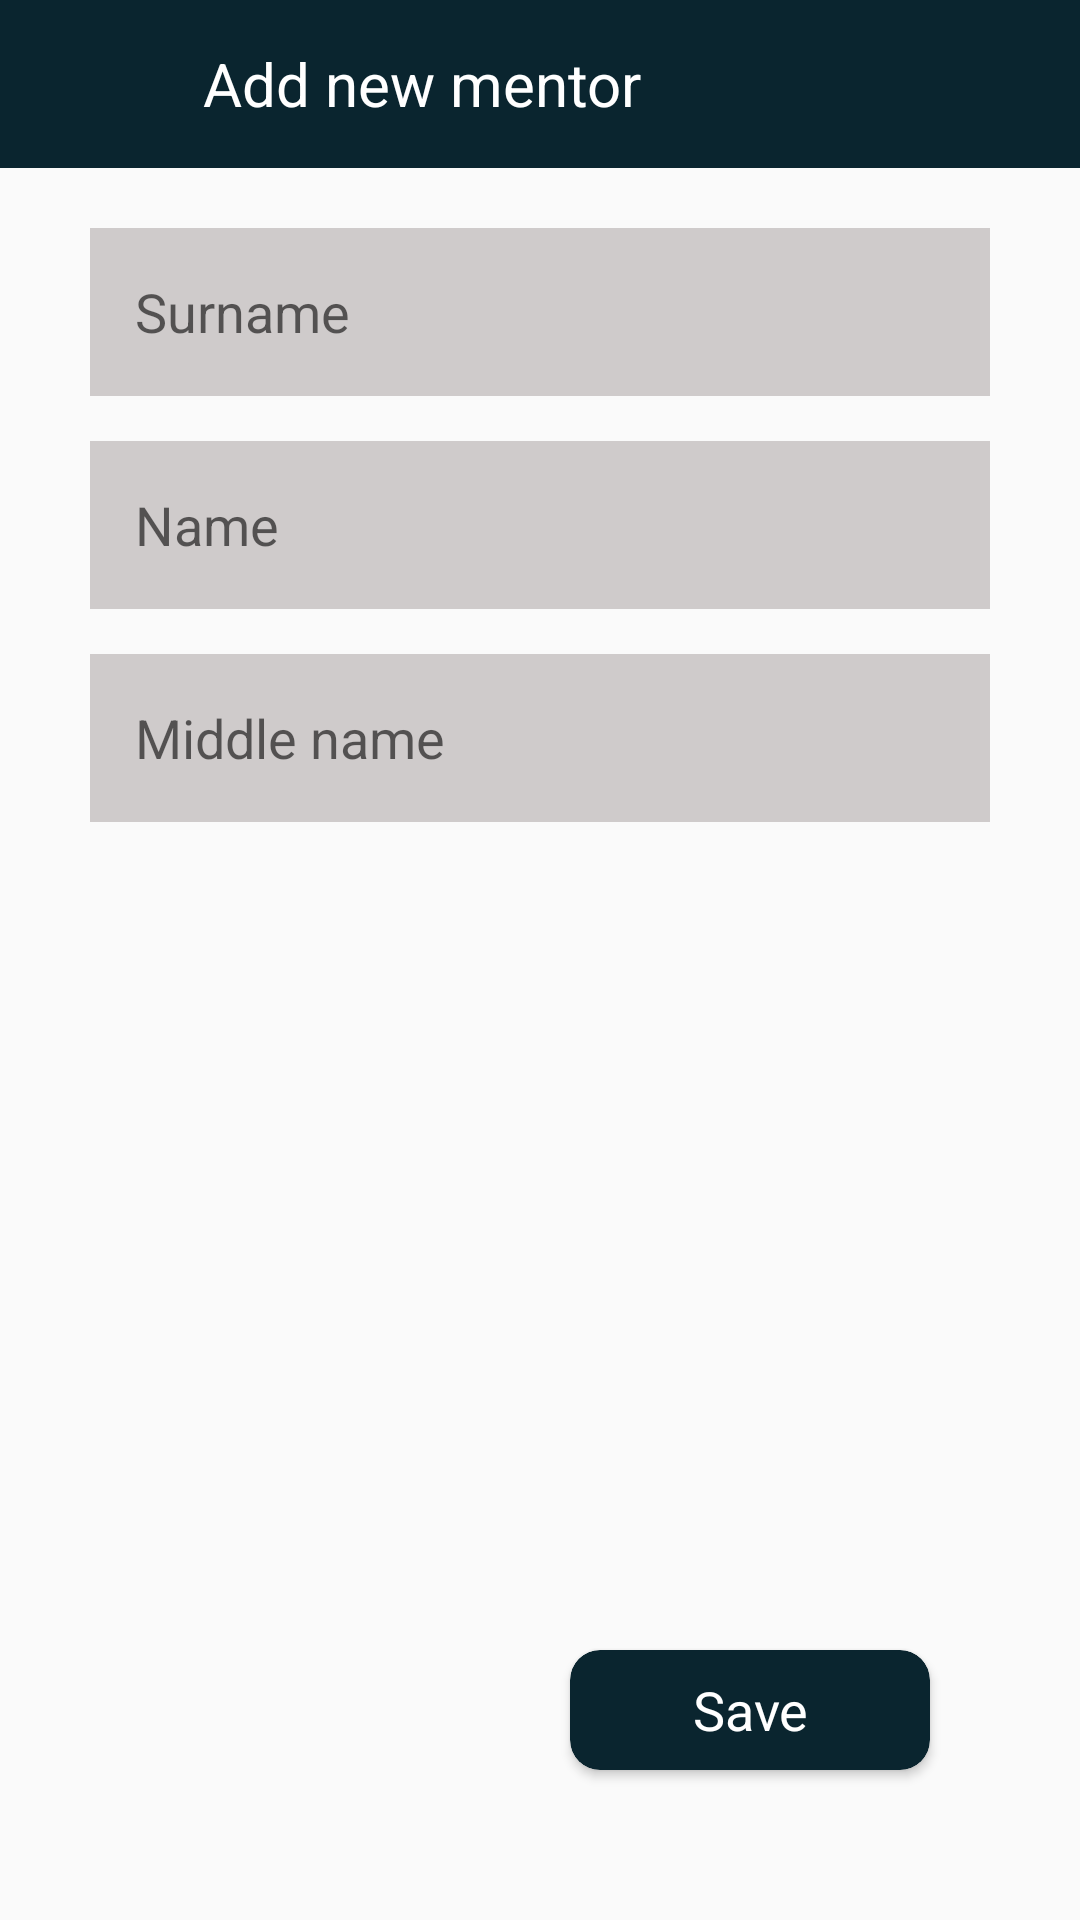

Here is an Android app screen rendered from its layout file. Give the layout XML and the strings, colors and styles it references.
<!-- AndroidManifest.xml: application theme Theme.PDPGreen -->
<!-- res/layout/fragment_mentor_add.xml -->
<?xml version="1.0" encoding="utf-8"?>
<LinearLayout xmlns:android="http://schemas.android.com/apk/res/android"
    xmlns:app="http://schemas.android.com/apk/res-auto"
    xmlns:tools="http://schemas.android.com/tools"
    android:layout_width="match_parent"
    android:layout_height="match_parent"
    android:orientation="vertical"
    tools:context=".mentorfragment.MentorAddFragment">

    <LinearLayout
        android:layout_width="match_parent"
        android:layout_height="?actionBarSize"
        android:background="#0A252F"
        android:orientation="horizontal">

        <ImageView
            android:id="@+id/back_btn"
            android:layout_width="match_parent"
            android:layout_height="match_parent"
            android:layout_weight="2.9"
            android:padding="15dp"
            android:scaleType="centerCrop"
            android:src="@drawable/back" />

        <TextView
            android:id="@+id/course_name"
            android:layout_width="match_parent"
            android:layout_height="match_parent"
            android:layout_weight="1"
            android:gravity="center_vertical"
            android:paddingLeft="10dp"
            android:singleLine="true"
            android:text="Add new mentor"
            android:textColor="@color/white"
            android:textSize="20dp" />

        <ImageView
            android:layout_width="match_parent"
            android:layout_height="match_parent"
            android:layout_weight="3" />

    </LinearLayout>

    <androidx.constraintlayout.widget.ConstraintLayout
        android:layout_width="match_parent"
        android:layout_height="match_parent"
        android:paddingHorizontal="30dp"
        android:paddingVertical="20dp">

        <EditText
            android:id="@+id/lastname"
            android:layout_width="match_parent"
            android:layout_height="?actionBarSize"
            android:background="@drawable/back_ground"
            android:hint="Surname"
            android:paddingHorizontal="15dp"
            app:layout_constraintTop_toTopOf="parent" />

        <EditText
            android:id="@+id/name"
            android:layout_width="match_parent"
            android:layout_height="?actionBarSize"
            android:layout_marginTop="15dp"
            android:background="@drawable/back_ground"
            android:hint="Name"
            android:paddingHorizontal="15dp"
            app:layout_constraintTop_toBottomOf="@id/lastname" />

        <EditText
            android:id="@+id/father_name"
            android:layout_width="match_parent"
            android:layout_height="?actionBarSize"
            android:layout_marginTop="15dp"
            android:background="@drawable/back_ground"
            android:hint="Middle name"
            android:paddingHorizontal="15dp"
            app:layout_constraintTop_toBottomOf="@id/name" />

        <androidx.cardview.widget.CardView
            android:id="@+id/save"
            android:layout_width="120dp"
            android:layout_height="40dp"
            android:layout_marginRight="20dp"
            android:layout_marginBottom="30dp"
            app:cardBackgroundColor="#0A252F"
            app:cardCornerRadius="10dp"
            app:layout_constraintBottom_toBottomOf="parent"
            app:layout_constraintRight_toRightOf="parent">

            <TextView
                android:layout_width="match_parent"
                android:layout_height="match_parent"
                android:gravity="center"
                android:text="Save"
                android:textColor="@color/white"
                android:textSize="18sp" />
        </androidx.cardview.widget.CardView>
    </androidx.constraintlayout.widget.ConstraintLayout>


</LinearLayout>
<!-- resources referenced by this layout -->
<resources>
  <color name="white">#FFFFFFFF</color>
  <!-- drawable back_ground (drawable) -->
  <?xml version="1.0" encoding="utf-8"?>
  <selector xmlns:android="http://schemas.android.com/apk/res/android">
      <item>
          <shape>
              <solid android:color="#CFCBCB" />
          </shape>
      </item>
  </selector>
  <style name="Theme.PDPGreen" parent="Theme.AppCompat.Light.NoActionBar">
          
          <item name="colorPrimary">@color/purple_500</item>
          <item name="colorPrimaryVariant">@color/purple_700</item>
          <item name="colorOnPrimary">@color/white</item>
          
          <item name="colorSecondary">@color/teal_200</item>
          <item name="colorSecondaryVariant">@color/teal_700</item>
          <item name="colorOnSecondary">@color/black</item>
          
          <item name="android:statusBarColor" tools:targetApi="l">?attr/colorPrimaryVariant</item>
          
      </style>
  <color name="purple_500">#FF6200EE</color>
  <color name="purple_700">#0A252F</color>
  <color name="teal_200">#FF03DAC5</color>
  <color name="teal_700">#FF018786</color>
  <color name="black">#FF000000</color>
</resources>
